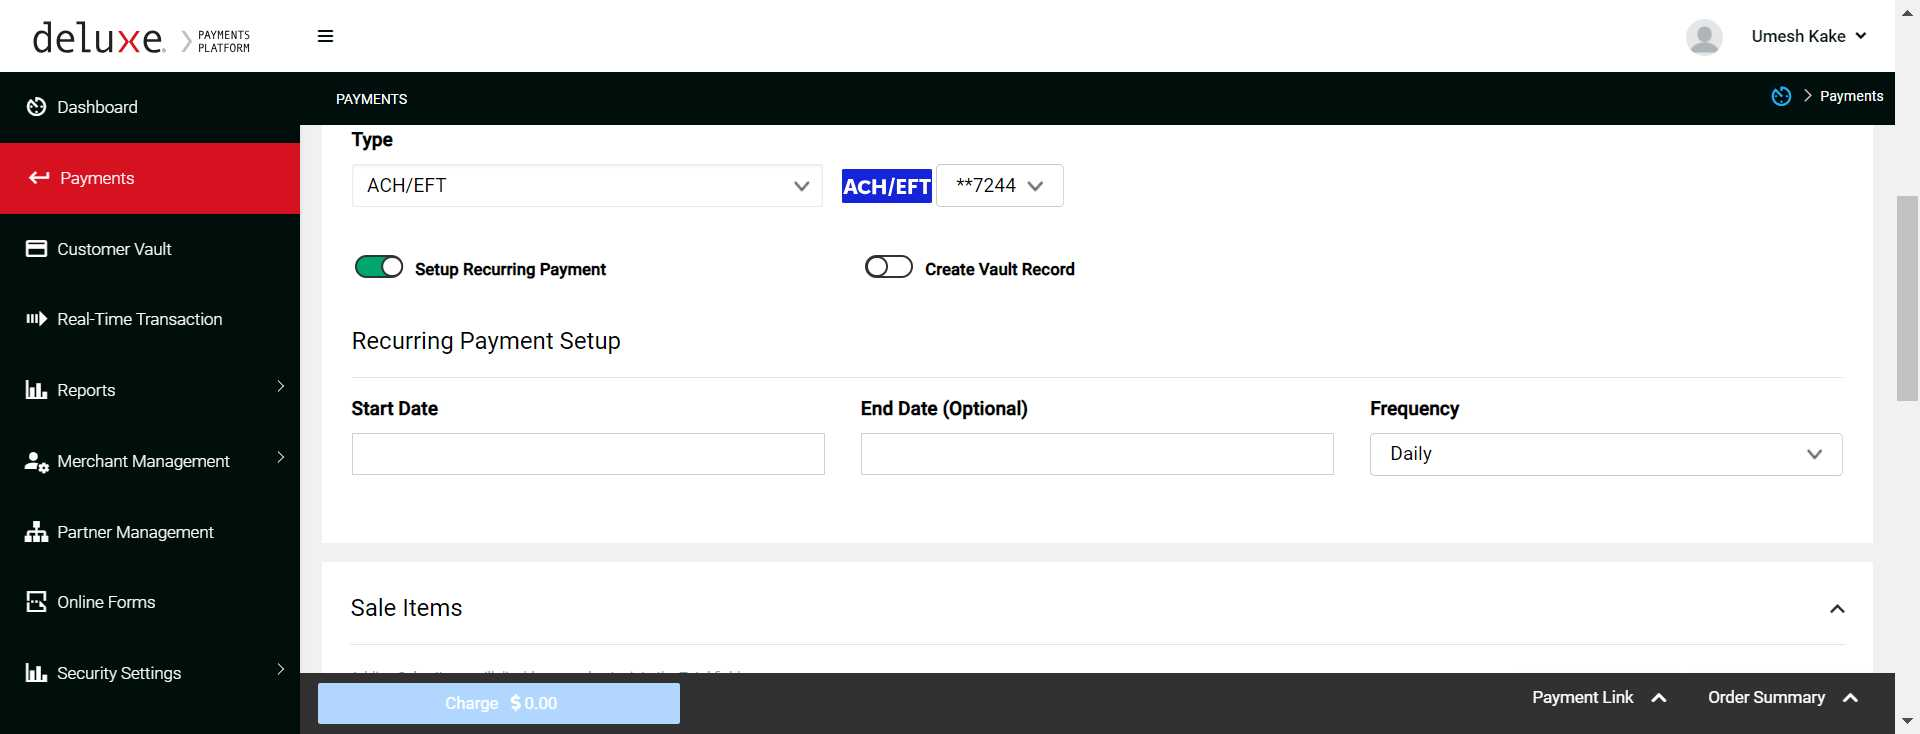
Task: Test Automation Project
Workflow: TC_11052

Step 1: Use Browser Chrome: Payments in window 'Payments' (chrome.exe)

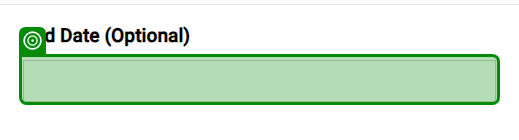
Step 2: get-text from the text box in window 'Payments' (chrome.exe)
